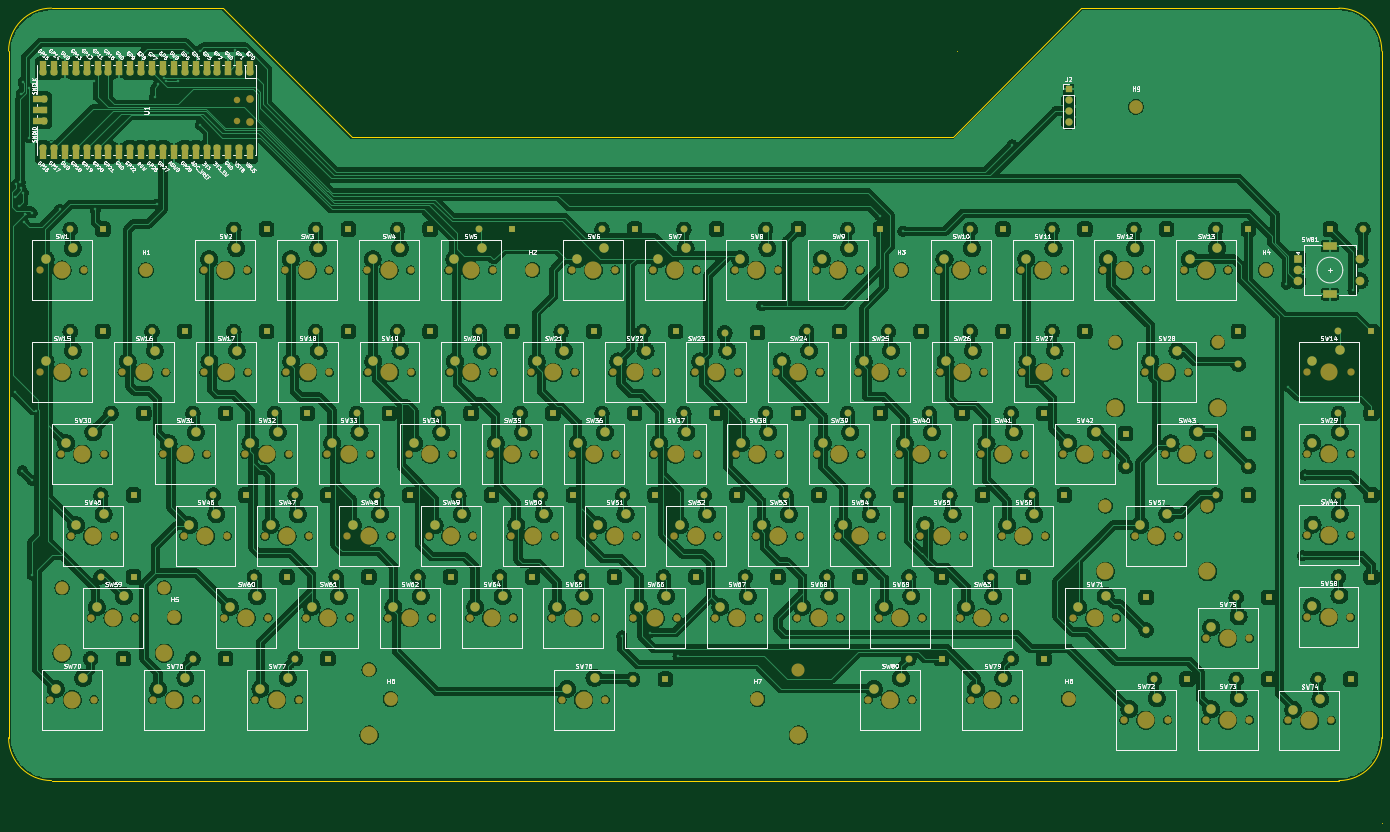
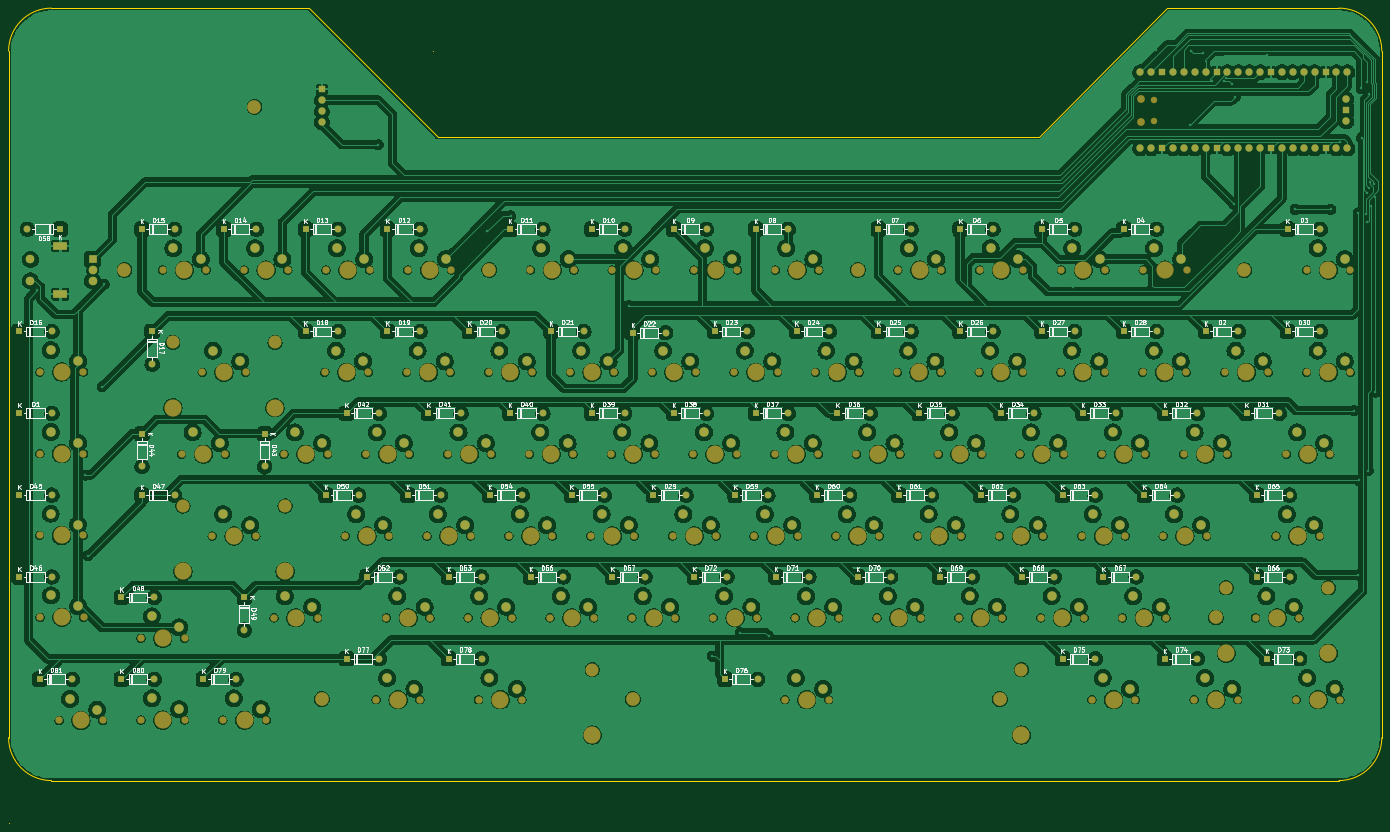
Circuit board: 9 layer files. Board 320.0 x 190.0 mm.
- bottom_copper: nimitboard78-B_Cu.gbr (1207653 bytes)
- bottom_mask: nimitboard78-B_Mask.gbr (23092 bytes)
- paste: nimitboard78-B_Paste.gbr (495 bytes)
- bottom_silk: nimitboard78-B_Silkscreen.gbr (196944 bytes)
- outline: nimitboard78-Edge_Cuts.gbr (1331 bytes)
- top_copper: nimitboard78-F_Cu.gbr (1151993 bytes)
- top_mask: nimitboard78-F_Mask.gbr (24515 bytes)
- paste: nimitboard78-F_Paste.gbr (495 bytes)
- top_silk: nimitboard78-F_Silkscreen.gbr (304642 bytes)

=== bottom_copper: nimitboard78-B_Cu.gbr (1207653 bytes, source omitted) ===
=== bottom_mask: nimitboard78-B_Mask.gbr (23092 bytes, source omitted) ===
=== paste: nimitboard78-B_Paste.gbr ===
%TF.GenerationSoftware,KiCad,Pcbnew,9.0.0-rc1-116-g42b204fc74*%
%TF.CreationDate,2025-03-01T19:27:56+05:30*%
%TF.ProjectId,nimitboard78,6e696d69-7462-46f6-9172-6437382e6b69,rev?*%
%TF.SameCoordinates,Original*%
%TF.FileFunction,Paste,Bot*%
%TF.FilePolarity,Positive*%
%FSLAX46Y46*%
G04 Gerber Fmt 4.6, Leading zero omitted, Abs format (unit mm)*
G04 Created by KiCad (PCBNEW 9.0.0-rc1-116-g42b204fc74) date 2025-03-01 19:27:56*
%MOMM*%
%LPD*%
G01*
G04 APERTURE LIST*
G04 APERTURE END LIST*
M02*

=== bottom_silk: nimitboard78-B_Silkscreen.gbr (196944 bytes, source omitted) ===
=== outline: nimitboard78-Edge_Cuts.gbr ===
%TF.GenerationSoftware,KiCad,Pcbnew,9.0.0-rc1-116-g42b204fc74*%
%TF.CreationDate,2025-03-01T19:27:56+05:30*%
%TF.ProjectId,nimitboard78,6e696d69-7462-46f6-9172-6437382e6b69,rev?*%
%TF.SameCoordinates,Original*%
%TF.FileFunction,Profile,NP*%
%FSLAX46Y46*%
G04 Gerber Fmt 4.6, Leading zero omitted, Abs format (unit mm)*
G04 Created by KiCad (PCBNEW 9.0.0-rc1-116-g42b204fc74) date 2025-03-01 19:27:56*
%MOMM*%
%LPD*%
G01*
G04 APERTURE LIST*
%TA.AperFunction,Profile*%
%ADD10C,0.050000*%
%TD*%
G04 APERTURE END LIST*
D10*
X260000000Y-50000000D02*
X290000000Y-20000000D01*
X261000000Y-30000000D02*
X261000000Y-30000000D01*
X350000000Y-20000000D02*
G75*
G02*
X360000000Y-30000000I0J-10000000D01*
G01*
X360000000Y-30000000D02*
X360000000Y-190000000D01*
X360000000Y-190000000D02*
G75*
G02*
X350000000Y-200000000I-10000000J0D01*
G01*
X120000000Y-50000000D02*
X260000000Y-50000000D01*
X350000000Y-200000000D02*
X50000000Y-200000000D01*
X50000000Y-20000000D02*
X90000000Y-20000000D01*
X350000000Y-20000000D02*
X290000000Y-20000000D01*
X90000000Y-20000000D02*
X120000000Y-50000000D01*
X50000000Y-200000000D02*
G75*
G02*
X40000000Y-190000000I0J10000000D01*
G01*
X40000000Y-190000000D02*
X40000000Y-30000000D01*
X40000000Y-30000000D02*
G75*
G02*
X50000000Y-20000000I10000000J0D01*
G01*
X360000000Y-210000000D02*
X360000000Y-210000000D01*
M02*

=== top_copper: nimitboard78-F_Cu.gbr (1151993 bytes, source omitted) ===
=== top_mask: nimitboard78-F_Mask.gbr (24515 bytes, source omitted) ===
=== paste: nimitboard78-F_Paste.gbr ===
%TF.GenerationSoftware,KiCad,Pcbnew,9.0.0-rc1-116-g42b204fc74*%
%TF.CreationDate,2025-03-01T19:27:56+05:30*%
%TF.ProjectId,nimitboard78,6e696d69-7462-46f6-9172-6437382e6b69,rev?*%
%TF.SameCoordinates,Original*%
%TF.FileFunction,Paste,Top*%
%TF.FilePolarity,Positive*%
%FSLAX46Y46*%
G04 Gerber Fmt 4.6, Leading zero omitted, Abs format (unit mm)*
G04 Created by KiCad (PCBNEW 9.0.0-rc1-116-g42b204fc74) date 2025-03-01 19:27:56*
%MOMM*%
%LPD*%
G01*
G04 APERTURE LIST*
G04 APERTURE END LIST*
M02*

=== top_silk: nimitboard78-F_Silkscreen.gbr (304642 bytes, source omitted) ===
